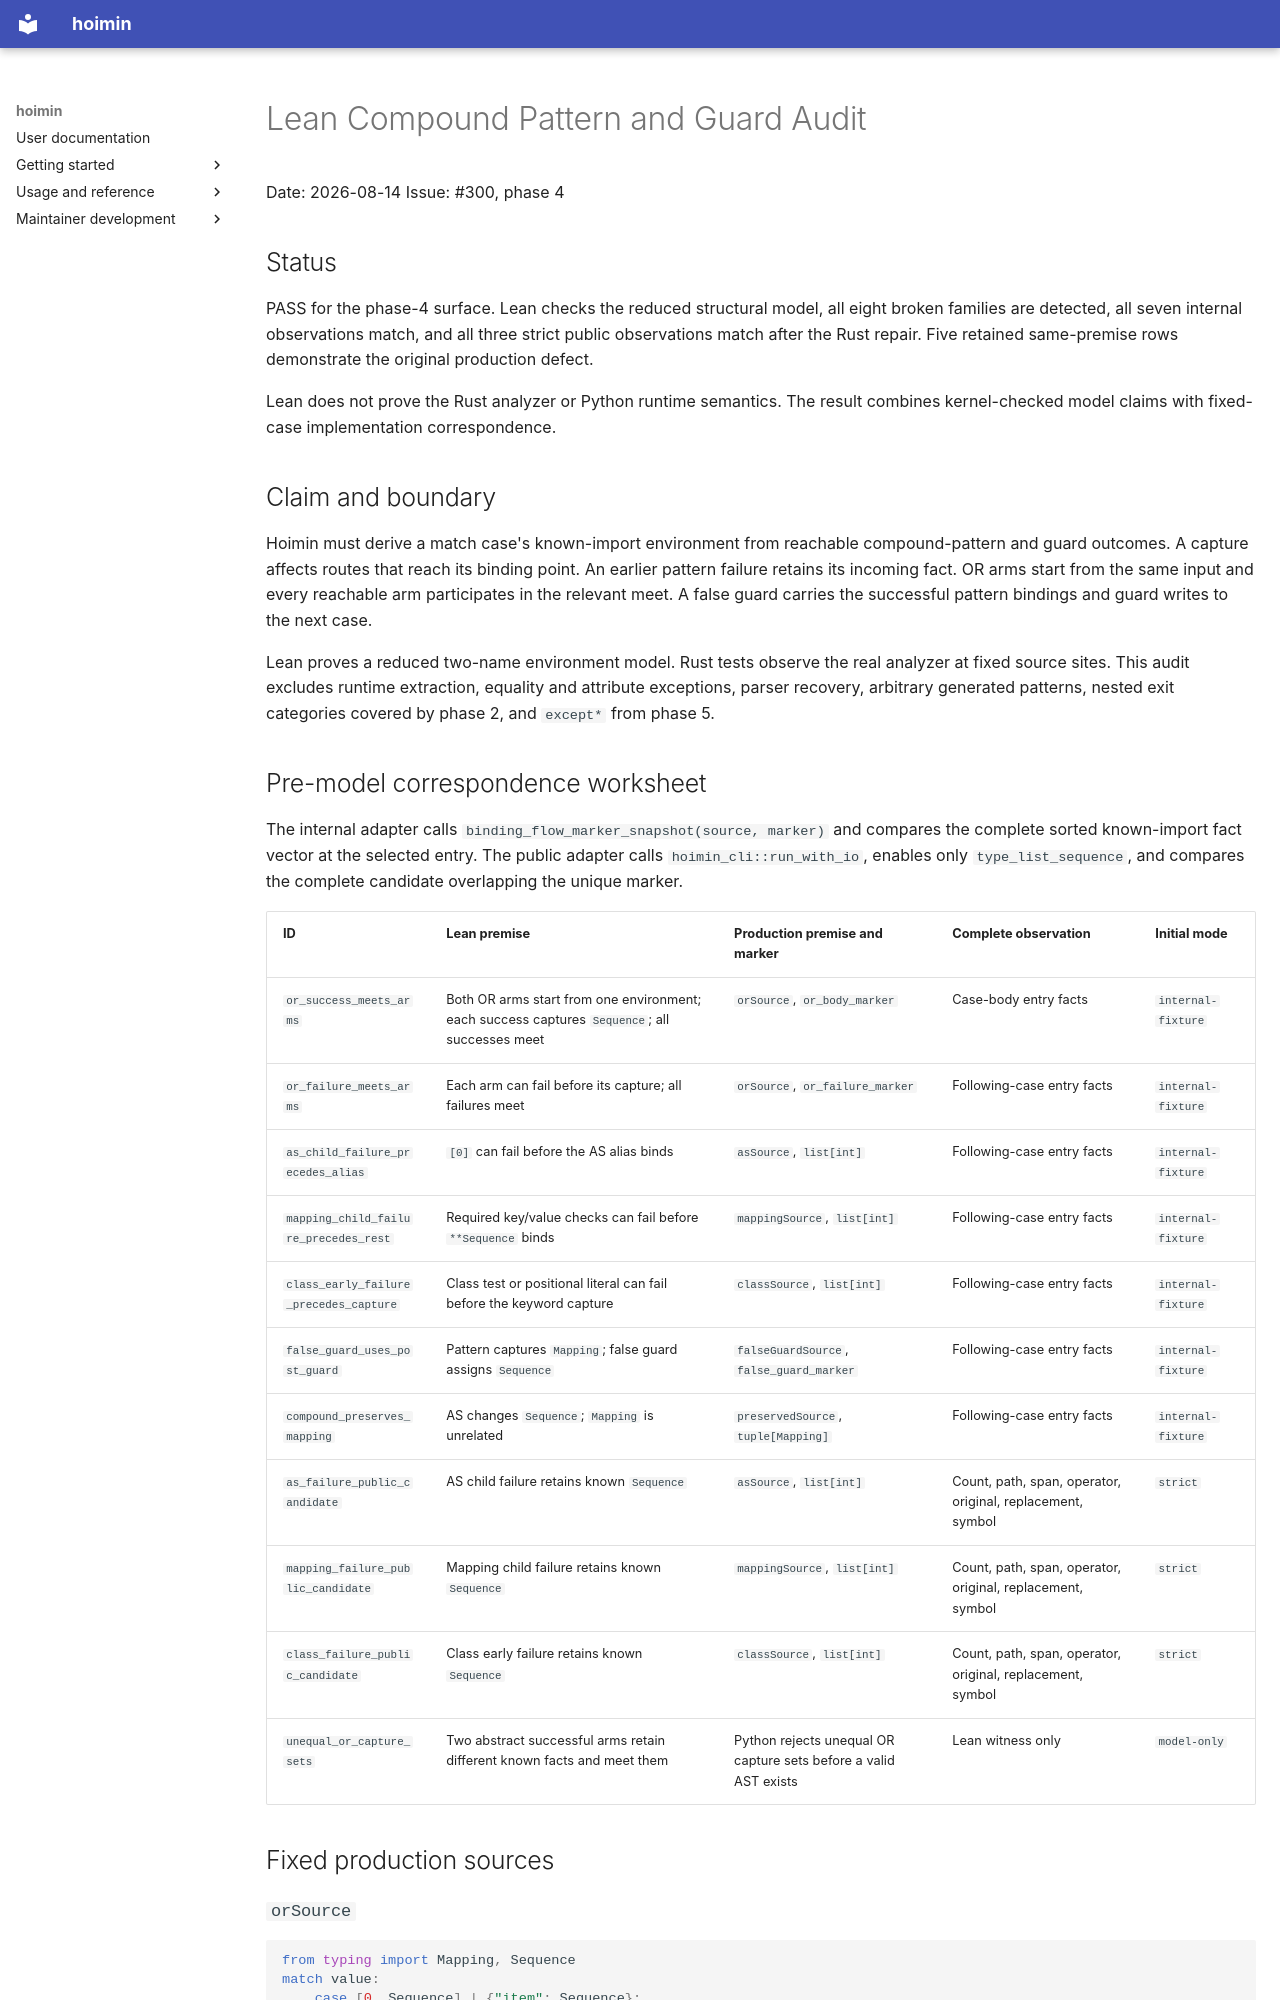

repository: HayaoSuzuki/hoimin · page: superpowers/reports/2026-08-14-lean-compound-pattern-guards-audit/index.html · generator: mkdocs

# Lean Compound Pattern and Guard Audit

Date: 2026-08-14
Issue: #300, phase 4

## Status

PASS for the phase-4 surface. Lean checks the reduced structural model, all
eight broken families are detected, all seven internal observations match, and
all three strict public observations match after the Rust repair. Five retained
same-premise rows demonstrate the original production defect.

Lean does not prove the Rust analyzer or Python runtime semantics. The result
combines kernel-checked model claims with fixed-case implementation
correspondence.

## Claim and boundary

Hoimin must derive a match case's known-import environment from reachable
compound-pattern and guard outcomes. A capture affects routes that reach its
binding point. An earlier pattern failure retains its incoming fact. OR arms
start from the same input and every reachable arm participates in the relevant
meet. A false guard carries the successful pattern bindings and guard writes to
the next case.

Lean proves a reduced two-name environment model. Rust tests observe the real
analyzer at fixed source sites. This audit excludes runtime extraction,
equality and attribute exceptions, parser recovery, arbitrary generated
patterns, nested exit categories covered by phase 2, and `except*` from phase
5.

## Pre-model correspondence worksheet

The internal adapter calls
`binding_flow_marker_snapshot(source, marker)` and compares the complete sorted
known-import fact vector at the selected entry. The public adapter calls
`hoimin_cli::run_with_io`, enables only `type_list_sequence`, and compares the
complete candidate overlapping the unique marker.

| ID | Lean premise | Production premise and marker | Complete observation | Initial mode |
|---|---|---|---|---|
| `or_success_meets_arms` | Both OR arms start from one environment; each success captures `Sequence`; all successes meet | `orSource`, `or_body_marker` | Case-body entry facts | `internal-fixture` |
| `or_failure_meets_arms` | Each arm can fail before its capture; all failures meet | `orSource`, `or_failure_marker` | Following-case entry facts | `internal-fixture` |
| `as_child_failure_precedes_alias` | `[0]` can fail before the AS alias binds | `asSource`, `list[int]` | Following-case entry facts | `internal-fixture` |
| `mapping_child_failure_precedes_rest` | Required key/value checks can fail before `**Sequence` binds | `mappingSource`, `list[int]` | Following-case entry facts | `internal-fixture` |
| `class_early_failure_precedes_capture` | Class test or positional literal can fail before the keyword capture | `classSource`, `list[int]` | Following-case entry facts | `internal-fixture` |
| `false_guard_uses_post_guard` | Pattern captures `Mapping`; false guard assigns `Sequence` | `falseGuardSource`, `false_guard_marker` | Following-case entry facts | `internal-fixture` |
| `compound_preserves_mapping` | AS changes `Sequence`; `Mapping` is unrelated | `preservedSource`, `tuple[Mapping]` | Following-case entry facts | `internal-fixture` |
| `as_failure_public_candidate` | AS child failure retains known `Sequence` | `asSource`, `list[int]` | Count, path, span, operator, original, replacement, symbol | `strict` |
| `mapping_failure_public_candidate` | Mapping child failure retains known `Sequence` | `mappingSource`, `list[int]` | Count, path, span, operator, original, replacement, symbol | `strict` |
| `class_failure_public_candidate` | Class early failure retains known `Sequence` | `classSource`, `list[int]` | Count, path, span, operator, original, replacement, symbol | `strict` |
| `unequal_or_capture_sets` | Two abstract successful arms retain different known facts and meet them | Python rejects unequal OR capture sets before a valid AST exists | Lean witness only | `model-only` |

## Fixed production sources
